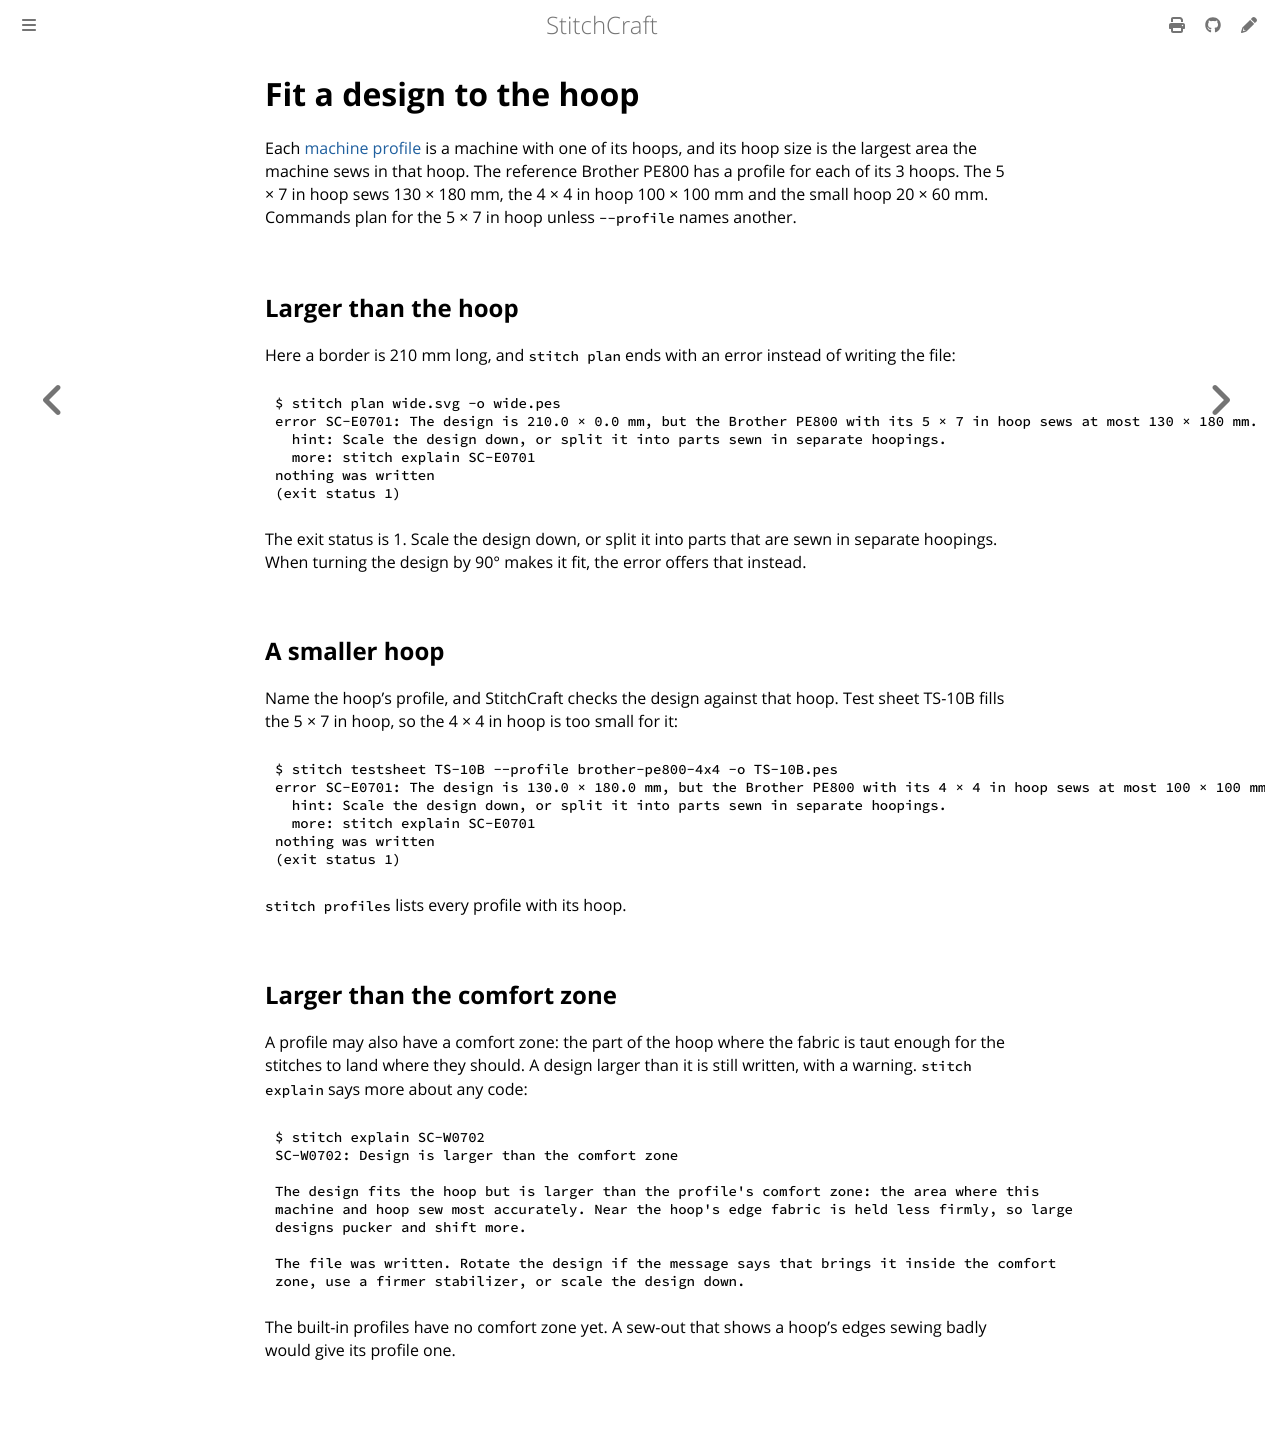

repository: KaboomFox/inkcraft · page: dev/user/how-to/fit-the-hoop.html · generator: mdbook

# Fit a design to the hoop

Each [machine profile](../reference/profiles.md) is a machine with one of its hoops, and its hoop size is
the largest area the machine sews in that hoop. The reference Brother PE800 has a profile for each of its
3 hoops. The 5 × 7 in hoop sews 130 × 180 mm, the 4 × 4 in hoop 100 × 100 mm and the small hoop
20 × 60 mm. Commands plan for the 5 × 7 in hoop unless `--profile` names another.

## Larger than the hoop

Here a border is 210 mm long, and `stitch plan` ends with an error instead of writing the file:

```console
{{#include ../reference/generated/plan-too-wide.txt}}
```

The exit status is 1. Scale the design down, or split it into parts that are sewn in separate
hoopings. When turning the design by 90° makes it fit, the error offers that instead.

## A smaller hoop

Name the hoop's profile, and StitchCraft checks the design against that hoop. Test sheet TS-10B fills the
5 × 7 in hoop, so the 4 × 4 in hoop is too small for it:

```console
{{#include ../reference/generated/testsheet-ts-10b-4x4.txt}}
```

`stitch profiles` lists every profile with its hoop.

## Larger than the comfort zone

A profile may also have a comfort zone: the part of the hoop where the fabric is taut enough for the
stitches to land where they should. A design larger than it is still written, with a warning.
`stitch explain` says more about any code:

```console
{{#include ../reference/generated/explain-sc-w0702.txt}}
```

The built-in profiles have no comfort zone yet. A sew-out that shows a hoop's edges sewing badly would
give its profile one.
